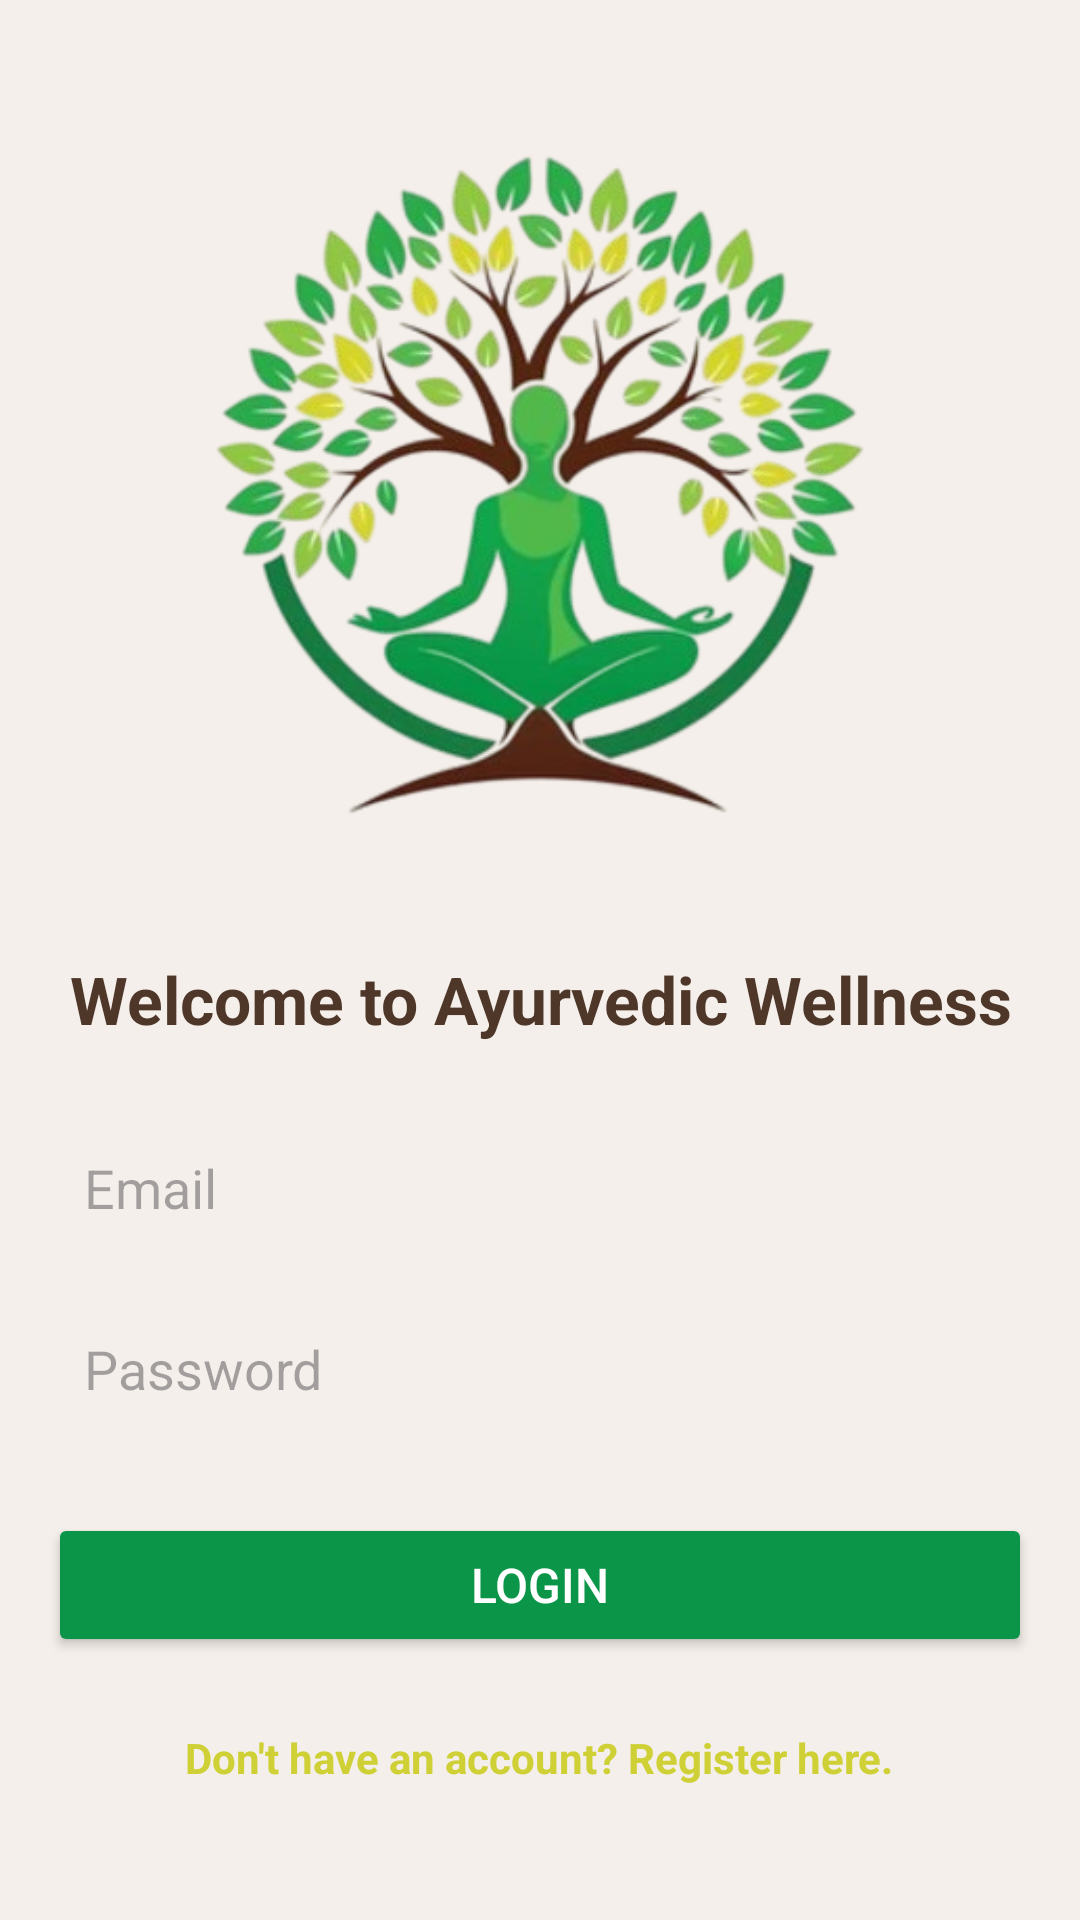

Write the Android layout XML for this screen, with the resource values it uses.
<!-- AndroidManifest.xml: application theme Theme.AyushWellness -->
<!-- res/layout/activity_main.xml -->
<LinearLayout
    xmlns:android="http://schemas.android.com/apk/res/android"
    android:layout_width="match_parent"
    android:layout_height="match_parent"
    android:orientation="vertical"
    android:gravity="center"
    android:padding="16dp"
    android:background="@color/ayurvedic_background">

    <ImageView
        android:id="@+id/logoImage"
        android:layout_width="250dp"
        android:layout_height="250dp"
        android:layout_marginBottom="24dp"
        android:src="@drawable/logo" />

    


    <TextView
        android:id="@+id/tv_title"
        android:layout_width="wrap_content"
        android:layout_height="wrap_content"
        android:text="Welcome to Ayurvedic Wellness"
        android:textSize="22sp"
        android:textColor="@color/ayurvedic_text"
        android:textStyle="bold"
        android:layout_marginBottom="24dp"
        android:gravity="center" />

    
    <EditText
        android:id="@+id/et_email"
        android:layout_width="match_parent"
        android:layout_height="wrap_content"
        android:hint="Email"
        android:inputType="textEmailAddress"
        android:padding="12dp"
        android:background="@drawable/input_background"
        android:layout_marginBottom="12dp"
        android:textColor="@color/ayurvedic_text" />

    
    <EditText
        android:id="@+id/et_password"
        android:layout_width="match_parent"
        android:layout_height="wrap_content"
        android:hint="Password"
        android:inputType="textPassword"
        android:padding="12dp"
        android:background="@drawable/input_background"
        android:layout_marginBottom="24dp"
        android:textColor="@color/ayurvedic_text" />

    
    <Button
        android:id="@+id/btn_login"
        android:layout_width="match_parent"
        android:layout_height="wrap_content"
        android:text="Login"
        android:textSize="16sp"
        android:backgroundTint="@color/ayurvedic_accent"
        android:textColor="@android:color/white"
        android:layout_marginBottom="24dp" />

    
    <TextView
        android:id="@+id/tv_register"
        android:layout_width="wrap_content"
        android:layout_height="wrap_content"
        android:text="Don't have an account? Register here."
        android:textSize="14sp"
        android:textColor="@color/ayurvedic_button"
        android:layout_gravity="center"
        android:textStyle="bold" />

</LinearLayout>
<!-- resources referenced by this layout -->
<resources>
  <color name="ayurvedic_accent">#0B9548</color>
  <color name="ayurvedic_background">#F4EFEA</color>
  <color name="ayurvedic_button">#CED036</color>
  <color name="ayurvedic_text">#4E3629</color>
  <!-- drawable input_background (drawable) -->
  <?xml version="1.0" encoding="utf-8"?>
  <selector xmlns:android="http://schemas.android.com/apk/res/android">
      <shape xmlns:android="http://schemas.android.com/apk/res/android">
          <solid android:color="@android:color/white" />
          <corners android:radius="8dp" />
          <stroke android:width="1dp" android:color="@color/ayurvedic_background_end" />
      </shape>
  
  </selector>
  <!-- drawable logo: png bitmap (drawable, 148675 bytes) -->
  <style name="Theme.AyushWellness" parent="Base.Theme.AyushWellness" />
  <color name="ayurvedic_background_end">#A3C89A</color>
  <style name="Base.Theme.AyushWellness" parent="Theme.Material3.DayNight.NoActionBar">
          
          
      </style>
</resources>
